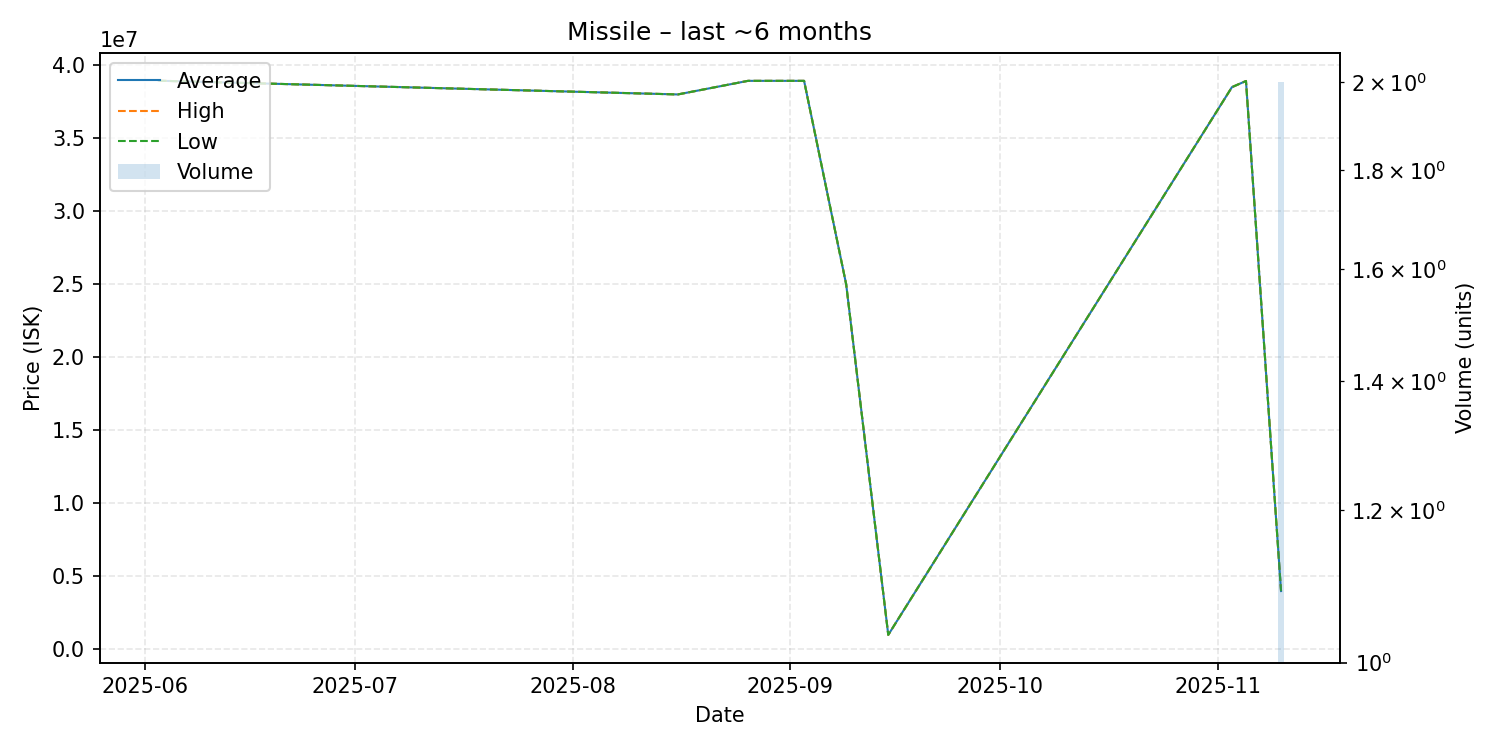

The data file committed next to this chart (first rows):
date, average, highest, lowest, order_count, volume
2025-06-03, 38940000, 38940000, 38940000, 1, 1
2025-08-16, 38000000, 38000000, 38000000, 1, 1
2025-08-26, 38930000, 38930000, 38930000, 1, 1
2025-09-03, 38930000, 38930000, 38930000, 1, 1
2025-09-09, 25000000, 25000000, 25000000, 1, 1
2025-09-15, 1000000, 1000000, 1000000, 1, 1
2025-11-03, 38500000, 38500000, 38500000, 1, 1
2025-11-05, 38920000, 38920000, 38920000, 1, 1
2025-11-10, 4000000, 4000000, 4000000, 1, 2
